Run: headless pygame with SDL's dummy video driver; simulated clock (each Clock.tick advances the game by its frame time, no real sleeping); random seed 0; keys injected as events and as key.get_pressed() state; mouse plan: one left click at the window centre at the start of phase 2, then a move to the lower-right quarter at the start of phase 3.
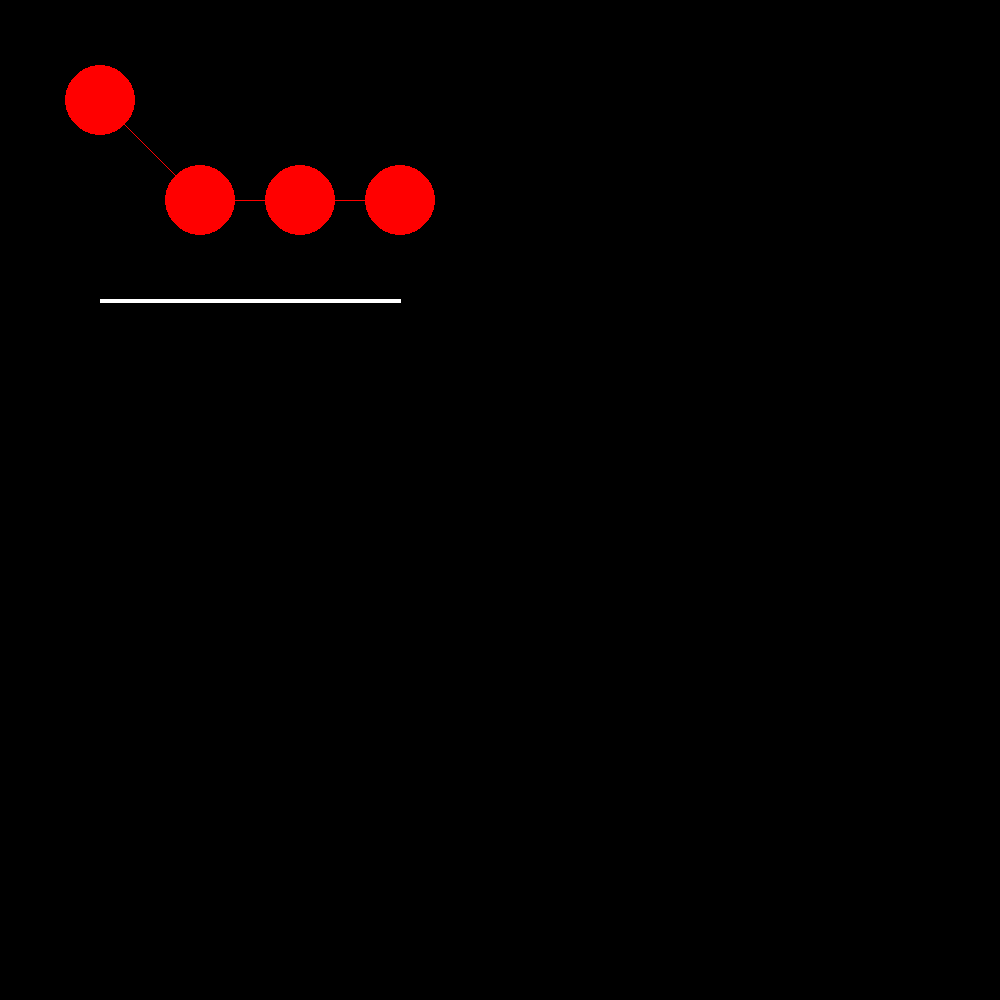
Frame 1 of 4 · flips 1–60 · no input
Frame 2 of 4 · flips 61–180 · clicked the window centre · tapped SPACE, RETURN · held RIGHT (→), D · screen unchanged from frame 1, image omitted
Frame 3 of 4 · flips 181–300 · moved the mouse to the lower-right quarter · held DOWN (↓), S · screen unchanged from frame 2, image omitted
Frame 4 of 4 · flips 301–420 · held LEFT (←), A, UP (↑), W · screen unchanged from frame 3, image omitted

The pygame program that drew these frames:

import math
import pygame
import pygame.gfxdraw

class Node:
    def __init__(self, surface, color, x, y, radius):
        self._surface = surface
        self._color = color
        self._x = x
        self._y = y
        self._radius = radius

def calc_dist(p1, p2):
    return math.floor(math.sqrt((p1[0]-p2[0])**2 + (p1[1]-p2[1])**2))

def main():
    WHITE = (255, 255, 255)
    BLACK = (0, 0, 0)
    RED = (255, 0, 0)

    
    
    # initialize pygame
    pygame.init()
    screen_size = (1000, 1000)
    
    # create a window
    screen = pygame.display.set_mode(screen_size)
    pygame.display.set_caption("pygame Test")

    nodeList = [ Node(screen, RED, 100, 100, 35), Node(screen, RED, 200, 200, 35), Node(screen, RED, 300, 200, 35), Node(screen, RED, 400, 200, 35) ]

    # clock is used to set a max fps
    clock = pygame.time.Clock()
    
    # create a demo surface, and draw a red line diagonally across it
    surface_size = (700, 500)
    test_surface = pygame.Surface(surface_size)
    test_surface.fill(WHITE)
    
    running = True
    while running:
        closest = nodeList[0]
        #Gross way of getting closest circle
        for i in range(len(nodeList)):
            if (calc_dist((nodeList[i]._x, nodeList[i]._y), pygame.mouse.get_pos()) < calc_dist((closest._x, closest._y), pygame.mouse.get_pos())):
                closest = nodeList[i]
        for event in pygame.event.get():
            if event.type == pygame.QUIT:
                running = False
        
        #clear the screen
        screen.fill(BLACK)
        
        mouseREL = pygame.mouse.get_rel()
                
        #print(f"{closest._x} | {closest._y}")
        # draw to the screen
        # YOUR CODE HERE

        pygame.draw.line(screen, WHITE, (100, 300), (400, 300), 4)
        clipped_line = pygame.Rect((nodeList[0]._x, nodeList[0]._y), (100, 100)).clipline((100, 300), (400, 300))
        if (clipped_line):
            print('HITTTT')

        

        if pygame.mouse.get_pressed()[0]:
            if (calc_dist((closest._x, closest._y), pygame.mouse.get_pos()) <= closest._radius):
                closest._x = pygame.mouse.get_pos()[0]
                closest._y = pygame.mouse.get_pos()[1]

        for i in range(len(nodeList)):
            pygame.draw.circle(screen, closest._color, (nodeList[i]._x, nodeList[i]._y), nodeList[i]._radius)
            if (i+1 < len(nodeList)):
                pygame.draw.line(screen, closest._color, (nodeList[i]._x, nodeList[i]._y), (nodeList[i+1]._x, nodeList[i+1]._y))
        
        #pygame.draw.circle(screen, RED, (((300-100)**2)-(35**2)-(100**2), 300), 20)
                
                


        # flip() updates the screen to make our changes visible
        pygame.display.flip()
        
        # how many updates per second
        clock.tick(360)
    
    pygame.quit()
main()
